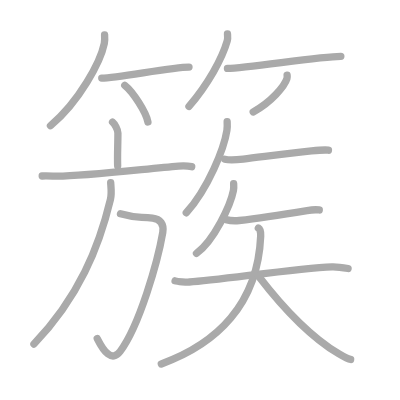
t = 0.00 s
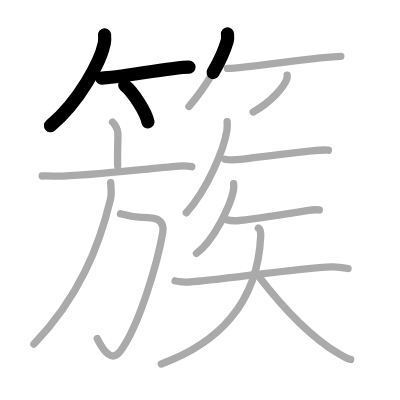
t = 3.50 s
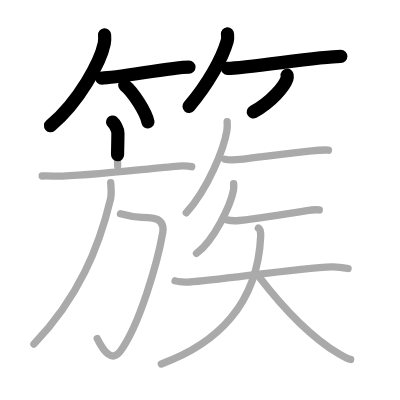
t = 6.75 s
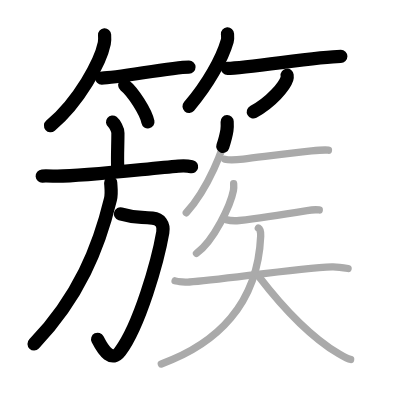
t = 10.25 s
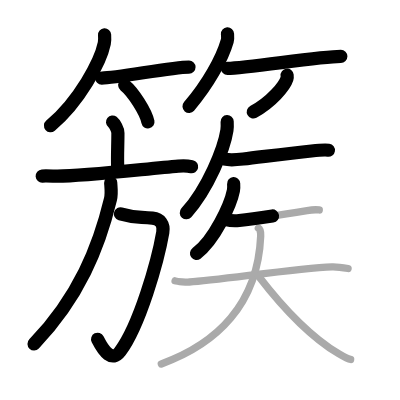
t = 13.50 s
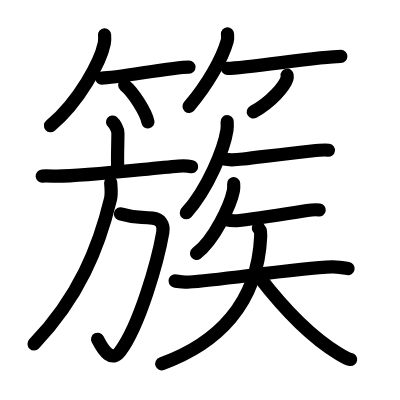
t = 17.00 s

The animated SVG that drew these frames (rendered in a browser with its animation timeline set to each time). Animation: 17 SMIL elements (animate=17); one cycle of 17.00 s.

<?xml version="1.0" standalone="no"?>
<!DOCTYPE svg PUBLIC "-//W3C//DTD SVG 1.1//EN"   "http://www.w3.org/Graphics/SVG/1.1/DTD/svg11.dtd">
<svg width="400px" height="400px"  version="1.1" xmlns="http://www.w3.org/2000/svg">
  <defs>
    <marker id="Triangle" viewBox="0 0 10 10" refX="0" refY="5" markerUnits="strokeWidth" markerWidth="3" style="stroke-opacity:0%;fill:#aaaaaa;" markerHeight="2" orient="auto">
      <path d="M 0 0 L 10 5 L 0 10 z" />
    </marker>
    
    <marker id="Arrow" viewBox="0 0 10 10" refX="5" refY="5" markerUnits="strokeWidth" markerWidth="1.8" style="stroke-opacity:0%;fill:#770000;" markerHeight="2" orient="auto">
      <path d="M 0 4 L 6 4 L 4 1 L 10 5 L 4 9 L 6 6 L 0 6 z" />
        <circle cx="5" cy="5" r="5" />
      </marker>
    
    <marker id="TriangleRed" viewBox="0 0 10 10" refX="0" refY="5" markerUnits="strokeWidth" markerWidth="3" style="stroke-opacity:0%;fill:#CC0000;" markerHeight="2" orient="auto">
      <path d="M 0 0 L 10 5 L 0 10 z" />
    </marker>
    
    <marker id="ArrowRed" viewBox="0 0 10 10" refX="5" refY="5" markerUnits="strokeWidth" markerWidth="1.8" style="stroke-opacity:0%;fill:#CC0000;" markerHeight="2" orient="auto">
      <path d="M 0 4 L 6 4 L 4 1 L 10 5 L 4 9 L 6 6 L 0 6 z" />
        <circle cx="5" cy="5" r="5" />
      </marker>
    
  </defs>
  
  <path style="fill:#ffffff; fill-opacity:100%; fill-rule:evenodd; stroke-width:0;" d="M 0 0 L 400px 0 L 400px 400px L 0 400px L 0 0" />

  <g transform="scale(3.6697247706422 3.6697247706422)">
<path style="fill:none; fill-opacity:0%; fill-rule:evenodd; stroke:#aaaaaa; stroke-opacity:100%; stroke-width: 1.5pt; stroke-linejoin:round; stroke-linecap:round;" d="M28.5 9.5c0.04 0.58 0.09 1.51-0.08 2.34c-1.01 4.94-6.77 15.77-14.67 22.41"></path>
<path style="fill:none; fill-opacity:0%; fill-rule:evenodd; stroke:#aaaaaa; stroke-opacity:100%; stroke-width: 1.5pt; stroke-linejoin:round; stroke-linecap:round;" d="M27.73 21.27c4.27 0 18.98-2.99 23.77-2.99"></path>
<path style="fill:none; fill-opacity:0%; fill-rule:evenodd; stroke:#aaaaaa; stroke-opacity:100%; stroke-width: 1.5pt; stroke-linejoin:round; stroke-linecap:round;" d="M34 23.25c2.23 1.76 5.75 7.23 6.31 9.97"></path>
<path style="fill:none; fill-opacity:0%; fill-rule:evenodd; stroke:#aaaaaa; stroke-opacity:100%; stroke-width: 1.5pt; stroke-linejoin:round; stroke-linecap:round;" d="M61.99 9.25c0.03 0.47 0.13 1.21-0.06 1.87C60.53 16.01 56.65 22.99 51.5 29"></path>
<path style="fill:none; fill-opacity:0%; fill-rule:evenodd; stroke:#aaaaaa; stroke-opacity:100%; stroke-width: 1.5pt; stroke-linejoin:round; stroke-linecap:round;" d="M61.98 18.64c5.34 0 24.9-3.29 30.9-3.29"></path>
<path style="fill:none; fill-opacity:0%; fill-rule:evenodd; stroke:#aaaaaa; stroke-opacity:100%; stroke-width: 1.5pt; stroke-linejoin:round; stroke-linecap:round;" d="M78.24 20.5c0.03 0.24 0.06 0.61-0.05 0.95c-0.63 2-4.24 6.37-9.19 9.05"></path>
<path style="fill:none; fill-opacity:0%; fill-rule:evenodd; stroke:#aaaaaa; stroke-opacity:100%; stroke-width: 1.5pt; stroke-linejoin:round; stroke-linecap:round;" d="M30.67 33.25c0.55 0.43 1.46 2.1 1.46 2.96c0 3.16-0.17 6.31-0.07 8.99"></path>
<path style="fill:none; fill-opacity:0%; fill-rule:evenodd; stroke:#aaaaaa; stroke-opacity:100%; stroke-width: 1.5pt; stroke-linejoin:round; stroke-linecap:round;" d="M11.5 47.97c1.22-0.08 3.19 0.04 4.14 0.04C23.25 48 39.75 46 48.62 45.27c1.6-0.13 2.1-0.16 3.62 0.15"></path>
<path style="fill:none; fill-opacity:0%; fill-rule:evenodd; stroke:#aaaaaa; stroke-opacity:100%; stroke-width: 1.5pt; stroke-linejoin:round; stroke-linecap:round;" d="M32.83 58.26c3.87 1.13 4.65 0.79 8.73 1.18c2.1 0.2 3.18 1.67 2.8 3.91C43 71.25 38 88.75 32.75 95.75c-2.29 3.05-4.5 0-6.25-3.5"></path>
<path style="fill:none; fill-opacity:0%; fill-rule:evenodd; stroke:#aaaaaa; stroke-opacity:100%; stroke-width: 1.5pt; stroke-linejoin:round; stroke-linecap:round;" d="M30.16 49.75c0.06 1.13 0.33 2.96-0.06 4.56C27 67.25 21.5 81 9.25 93.75"></path>
<path style="fill:none; fill-opacity:0%; fill-rule:evenodd; stroke:#aaaaaa; stroke-opacity:100%; stroke-width: 1.5pt; stroke-linejoin:round; stroke-linecap:round;" d="M61.9 33.14c0.03 0.59 0.07 1.51-0.06 2.35c-0.76 4.96-5.12 15.84-11.08 22.5"></path>
<path style="fill:none; fill-opacity:0%; fill-rule:evenodd; stroke:#aaaaaa; stroke-opacity:100%; stroke-width: 1.5pt; stroke-linejoin:round; stroke-linecap:round;" d="M61.25 43.38c1.31 0.32 3.74 0.11 5.03-0.04c5.31-0.62 11.95-1.51 18.6-2.2c2.16-0.23 3.52-0.37 4.62-0.21"></path>
<path style="fill:none; fill-opacity:0%; fill-rule:evenodd; stroke:#aaaaaa; stroke-opacity:100%; stroke-width: 1.5pt; stroke-linejoin:round; stroke-linecap:round;" d="M63.67 50.06c0.03 0.46 0.07 1.19-0.06 1.86c-0.77 3.92-5.24 13.56-10.07 17.13"></path>
<path style="fill:none; fill-opacity:0%; fill-rule:evenodd; stroke:#aaaaaa; stroke-opacity:100%; stroke-width: 1.5pt; stroke-linejoin:round; stroke-linecap:round;" d="M61.55 59.86c0.95 0.23 2.7 0.33 3.63 0.23c3.84-0.44 11.65-1.59 18.49-2.72c1.54-0.25 2.54-0.26 3.33-0.15"></path>
<path style="fill:none; fill-opacity:0%; fill-rule:evenodd; stroke:#aaaaaa; stroke-opacity:100%; stroke-width: 1.5pt; stroke-linejoin:round; stroke-linecap:round;" d="M47.71 76.54c0.68 0.22 3.16 0.35 3.89 0.31c7.83-0.42 29.02-3.78 38.88-4.14c0.94-0.03 2.27 0.08 4.37 0.46"></path>
<path style="fill:none; fill-opacity:0%; fill-rule:evenodd; stroke:#aaaaaa; stroke-opacity:100%; stroke-width: 1.5pt; stroke-linejoin:round; stroke-linecap:round;" d="M70.4 62.13c0.44 0.26 0.69 1.09 0.64 2.19C70.25 83 59 93.75 43.96 99.17"></path>
<path style="fill:none; fill-opacity:0%; fill-rule:evenodd; stroke:#aaaaaa; stroke-opacity:100%; stroke-width: 1.5pt; stroke-linejoin:round; stroke-linecap:round;" d="M70.47 75.25C77 83.75 85 92 92.28 96.39c1.89 1.14 2.45 1.45 3.27 1.57"></path>

<path style="fill:none; fill-opacity:0%; fill-rule:evenodd; stroke:#000000; stroke-opacity:100%; stroke-width: 2.7pt; stroke-linejoin:round; stroke-linecap:round;" d="M28.5 9.5c0.04 0.58 0.09 1.51-0.08 2.34c-1.01 4.94-6.77 15.77-14.67 22.41" pathLength="100" stroke-dashoffset="100" stroke-dasharray="100 105"><animate id="dashAnim1" attributeName="stroke-dashoffset" from="100" to="0" dur="1s" calcMode="linear" fill="freeze"/></path>
<path style="fill:none; fill-opacity:0%; fill-rule:evenodd; stroke:#000000; stroke-opacity:100%; stroke-width: 2.7pt; stroke-linejoin:round; stroke-linecap:round;" d="M27.73 21.27c4.27 0 18.98-2.99 23.77-2.99" pathLength="100" stroke-dashoffset="100" stroke-dasharray="100 105"><animate id="dashAnim2" attributeName="stroke-dashoffset" from="100" to="0" dur="1s" calcMode="linear" begin="dashAnim1.end" fill="freeze"/></path>
<path style="fill:none; fill-opacity:0%; fill-rule:evenodd; stroke:#000000; stroke-opacity:100%; stroke-width: 2.7pt; stroke-linejoin:round; stroke-linecap:round;" d="M34 23.25c2.23 1.76 5.75 7.23 6.31 9.97" pathLength="100" stroke-dashoffset="100" stroke-dasharray="100 105"><animate id="dashAnim3" attributeName="stroke-dashoffset" from="100" to="0" dur="1s" calcMode="linear" begin="dashAnim2.end" fill="freeze"/></path>
<path style="fill:none; fill-opacity:0%; fill-rule:evenodd; stroke:#000000; stroke-opacity:100%; stroke-width: 2.7pt; stroke-linejoin:round; stroke-linecap:round;" d="M61.99 9.25c0.03 0.47 0.13 1.21-0.06 1.87C60.53 16.01 56.65 22.99 51.5 29" pathLength="100" stroke-dashoffset="100" stroke-dasharray="100 105"><animate id="dashAnim4" attributeName="stroke-dashoffset" from="100" to="0" dur="1s" calcMode="linear" begin="dashAnim3.end" fill="freeze"/></path>
<path style="fill:none; fill-opacity:0%; fill-rule:evenodd; stroke:#000000; stroke-opacity:100%; stroke-width: 2.7pt; stroke-linejoin:round; stroke-linecap:round;" d="M61.98 18.64c5.34 0 24.9-3.29 30.9-3.29" pathLength="100" stroke-dashoffset="100" stroke-dasharray="100 105"><animate id="dashAnim5" attributeName="stroke-dashoffset" from="100" to="0" dur="1s" calcMode="linear" begin="dashAnim4.end" fill="freeze"/></path>
<path style="fill:none; fill-opacity:0%; fill-rule:evenodd; stroke:#000000; stroke-opacity:100%; stroke-width: 2.7pt; stroke-linejoin:round; stroke-linecap:round;" d="M78.24 20.5c0.03 0.24 0.06 0.61-0.05 0.95c-0.63 2-4.24 6.37-9.19 9.05" pathLength="100" stroke-dashoffset="100" stroke-dasharray="100 105"><animate id="dashAnim6" attributeName="stroke-dashoffset" from="100" to="0" dur="1s" calcMode="linear" begin="dashAnim5.end" fill="freeze"/></path>
<path style="fill:none; fill-opacity:0%; fill-rule:evenodd; stroke:#000000; stroke-opacity:100%; stroke-width: 2.7pt; stroke-linejoin:round; stroke-linecap:round;" d="M30.67 33.25c0.55 0.43 1.46 2.1 1.46 2.96c0 3.16-0.17 6.31-0.07 8.99" pathLength="100" stroke-dashoffset="100" stroke-dasharray="100 105"><animate id="dashAnim7" attributeName="stroke-dashoffset" from="100" to="0" dur="1s" calcMode="linear" begin="dashAnim6.end" fill="freeze"/></path>
<path style="fill:none; fill-opacity:0%; fill-rule:evenodd; stroke:#000000; stroke-opacity:100%; stroke-width: 2.7pt; stroke-linejoin:round; stroke-linecap:round;" d="M11.5 47.97c1.22-0.08 3.19 0.04 4.14 0.04C23.25 48 39.75 46 48.62 45.27c1.6-0.13 2.1-0.16 3.62 0.15" pathLength="100" stroke-dashoffset="100" stroke-dasharray="100 105"><animate id="dashAnim8" attributeName="stroke-dashoffset" from="100" to="0" dur="1s" calcMode="linear" begin="dashAnim7.end" fill="freeze"/></path>
<path style="fill:none; fill-opacity:0%; fill-rule:evenodd; stroke:#000000; stroke-opacity:100%; stroke-width: 2.7pt; stroke-linejoin:round; stroke-linecap:round;" d="M32.83 58.26c3.87 1.13 4.65 0.79 8.73 1.18c2.1 0.2 3.18 1.67 2.8 3.91C43 71.25 38 88.75 32.75 95.75c-2.29 3.05-4.5 0-6.25-3.5" pathLength="100" stroke-dashoffset="100" stroke-dasharray="100 105"><animate id="dashAnim9" attributeName="stroke-dashoffset" from="100" to="0" dur="1s" calcMode="linear" begin="dashAnim8.end" fill="freeze"/></path>
<path style="fill:none; fill-opacity:0%; fill-rule:evenodd; stroke:#000000; stroke-opacity:100%; stroke-width: 2.7pt; stroke-linejoin:round; stroke-linecap:round;" d="M30.16 49.75c0.06 1.13 0.33 2.96-0.06 4.56C27 67.25 21.5 81 9.25 93.75" pathLength="100" stroke-dashoffset="100" stroke-dasharray="100 105"><animate id="dashAnim10" attributeName="stroke-dashoffset" from="100" to="0" dur="1s" calcMode="linear" begin="dashAnim9.end" fill="freeze"/></path>
<path style="fill:none; fill-opacity:0%; fill-rule:evenodd; stroke:#000000; stroke-opacity:100%; stroke-width: 2.7pt; stroke-linejoin:round; stroke-linecap:round;" d="M61.9 33.14c0.03 0.59 0.07 1.51-0.06 2.35c-0.76 4.96-5.12 15.84-11.08 22.5" pathLength="100" stroke-dashoffset="100" stroke-dasharray="100 105"><animate id="dashAnim11" attributeName="stroke-dashoffset" from="100" to="0" dur="1s" calcMode="linear" begin="dashAnim10.end" fill="freeze"/></path>
<path style="fill:none; fill-opacity:0%; fill-rule:evenodd; stroke:#000000; stroke-opacity:100%; stroke-width: 2.7pt; stroke-linejoin:round; stroke-linecap:round;" d="M61.25 43.38c1.31 0.32 3.74 0.11 5.03-0.04c5.31-0.62 11.95-1.51 18.6-2.2c2.16-0.23 3.52-0.37 4.62-0.21" pathLength="100" stroke-dashoffset="100" stroke-dasharray="100 105"><animate id="dashAnim12" attributeName="stroke-dashoffset" from="100" to="0" dur="1s" calcMode="linear" begin="dashAnim11.end" fill="freeze"/></path>
<path style="fill:none; fill-opacity:0%; fill-rule:evenodd; stroke:#000000; stroke-opacity:100%; stroke-width: 2.7pt; stroke-linejoin:round; stroke-linecap:round;" d="M63.67 50.06c0.03 0.46 0.07 1.19-0.06 1.86c-0.77 3.92-5.24 13.56-10.07 17.13" pathLength="100" stroke-dashoffset="100" stroke-dasharray="100 105"><animate id="dashAnim13" attributeName="stroke-dashoffset" from="100" to="0" dur="1s" calcMode="linear" begin="dashAnim12.end" fill="freeze"/></path>
<path style="fill:none; fill-opacity:0%; fill-rule:evenodd; stroke:#000000; stroke-opacity:100%; stroke-width: 2.7pt; stroke-linejoin:round; stroke-linecap:round;" d="M61.55 59.86c0.95 0.23 2.7 0.33 3.63 0.23c3.84-0.44 11.65-1.59 18.49-2.72c1.54-0.25 2.54-0.26 3.33-0.15" pathLength="100" stroke-dashoffset="100" stroke-dasharray="100 105"><animate id="dashAnim14" attributeName="stroke-dashoffset" from="100" to="0" dur="1s" calcMode="linear" begin="dashAnim13.end" fill="freeze"/></path>
<path style="fill:none; fill-opacity:0%; fill-rule:evenodd; stroke:#000000; stroke-opacity:100%; stroke-width: 2.7pt; stroke-linejoin:round; stroke-linecap:round;" d="M47.71 76.54c0.68 0.22 3.16 0.35 3.89 0.31c7.83-0.42 29.02-3.78 38.88-4.14c0.94-0.03 2.27 0.08 4.37 0.46" pathLength="100" stroke-dashoffset="100" stroke-dasharray="100 105"><animate id="dashAnim15" attributeName="stroke-dashoffset" from="100" to="0" dur="1s" calcMode="linear" begin="dashAnim14.end" fill="freeze"/></path>
<path style="fill:none; fill-opacity:0%; fill-rule:evenodd; stroke:#000000; stroke-opacity:100%; stroke-width: 2.7pt; stroke-linejoin:round; stroke-linecap:round;" d="M70.4 62.13c0.44 0.26 0.69 1.09 0.64 2.19C70.25 83 59 93.75 43.96 99.17" pathLength="100" stroke-dashoffset="100" stroke-dasharray="100 105"><animate id="dashAnim16" attributeName="stroke-dashoffset" from="100" to="0" dur="1s" calcMode="linear" begin="dashAnim15.end" fill="freeze"/></path>
<path style="fill:none; fill-opacity:0%; fill-rule:evenodd; stroke:#000000; stroke-opacity:100%; stroke-width: 2.7pt; stroke-linejoin:round; stroke-linecap:round;" d="M70.47 75.25C77 83.75 85 92 92.28 96.39c1.89 1.14 2.45 1.45 3.27 1.57" pathLength="100" stroke-dashoffset="100" stroke-dasharray="100 105"><animate id="dashAnim17" attributeName="stroke-dashoffset" from="100" to="0" dur="1s" calcMode="linear" begin="dashAnim16.end" fill="freeze"/></path>

</g>

</svg>  
          
